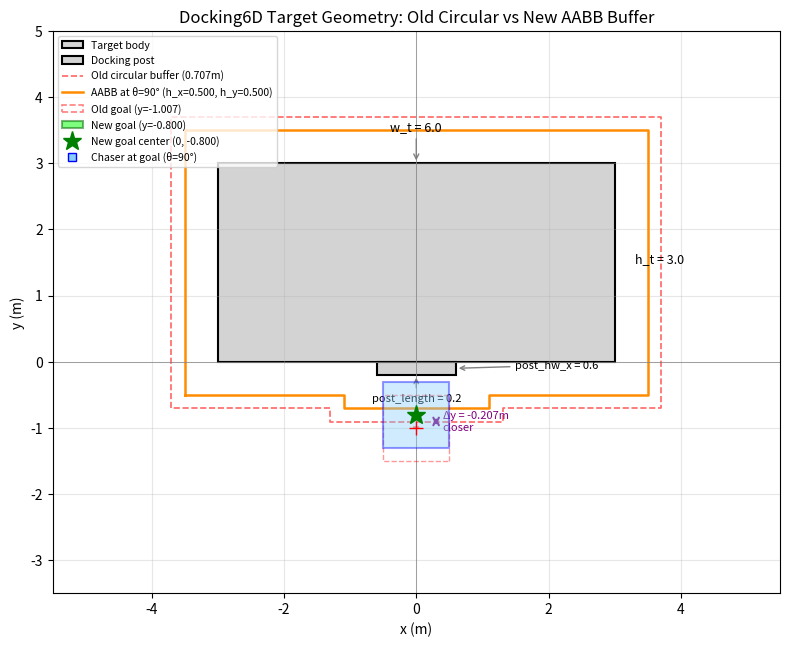

The matplotlib source for this figure:
#!/usr/bin/env python3
"""Standalone visualization of the 6D target geometry (body + docking post).

Plots:
  - Target spacecraft body (rectangle)
  - Docking post (small rectangle protruding in -y)
  - Old inflated obstacle boundary (circular chaser buffer)
  - New inflated obstacle boundary (AABB at goal theta)
  - Old and new goal bands
  - Chaser at goal orientation (rotated by theta_goal)
  - Coordinate annotations

Run:  python target_geometry_visualization.py
"""
import numpy as np
import matplotlib.pyplot as plt
import matplotlib.patches as mpatches
from matplotlib.transforms import Affine2D

# ─── geometry constants (must match dynamics.py Docking6D) ───
W_T = 6.0            # target body width (x)
H_T = 3.0            # target body height (y)
POST_HW_X = 0.6      # post half-width in x
POST_LENGTH = 0.2     # post extent in -y
W_C, H_C = 1.0, 1.0  # chaser dimensions
CHASER_BUFFER = np.sqrt(W_C**2 + H_C**2) / 2  # ≈ 0.707  (old circular)

GOAL_CLEARANCE = 0.1
GOAL_BAND_HEIGHT = 0
THETA_GOAL = np.pi / 2  # goal orientation
EPS_P = 0.05  # position tolerance

# AABB half-extents at goal theta
H_X_GOAL = (W_C / 2) * abs(np.cos(THETA_GOAL)) + (H_C / 2) * abs(np.sin(THETA_GOAL))
H_Y_GOAL = (W_C / 2) * abs(np.sin(THETA_GOAL)) + (H_C / 2) * abs(np.cos(THETA_GOAL))

# Old goal (circular buffer)
OLD_GOAL_Y_MAX = -(POST_LENGTH + CHASER_BUFFER + GOAL_CLEARANCE)
OLD_GOAL_Y_MIN = OLD_GOAL_Y_MAX - GOAL_BAND_HEIGHT
OLD_GOAL_Y_CENTER = (OLD_GOAL_Y_MIN + OLD_GOAL_Y_MAX) / 2.0

# New goal (AABB at goal theta)
NEW_GOAL_Y_MAX = -(POST_LENGTH + H_Y_GOAL + GOAL_CLEARANCE)
NEW_GOAL_Y_MIN = NEW_GOAL_Y_MAX - GOAL_BAND_HEIGHT
NEW_GOAL_Y_CENTER = (NEW_GOAL_Y_MIN + NEW_GOAL_Y_MAX) / 2.0


def _inflated_boundary(h_x, h_y):
    """Return vertices for the inflated body+post outline with given half-extents."""
    return [
        (-(W_T / 2 + h_x), -h_y),
        (-(W_T / 2 + h_x), H_T + h_y),
        (W_T / 2 + h_x, H_T + h_y),
        (W_T / 2 + h_x, -h_y),
        (POST_HW_X + h_x, -h_y),
        (POST_HW_X + h_x, -(POST_LENGTH + h_y)),
        (-(POST_HW_X + h_x), -(POST_LENGTH + h_y)),
        (-(POST_HW_X + h_x), -h_y),
        (-(W_T / 2 + h_x), -h_y),
    ]


def main():
    fig, ax = plt.subplots(figsize=(8, 10))

    # --- Target body (filled gray) ---
    body = mpatches.Rectangle((-W_T / 2, 0), W_T, H_T,
                              facecolor='lightgray', edgecolor='black',
                              linewidth=1.5, label='Target body')
    ax.add_patch(body)

    # --- Docking post (filled gray) ---
    post = mpatches.Rectangle((-POST_HW_X, -POST_LENGTH), 2 * POST_HW_X, POST_LENGTH,
                              facecolor='lightgray', edgecolor='black', linewidth=1.5,
                              label='Docking post')
    ax.add_patch(post)

    # --- Old inflated boundary (circular buffer, dashed red) ---
    old_verts = _inflated_boundary(CHASER_BUFFER, CHASER_BUFFER)
    xs, ys = zip(*old_verts)
    ax.plot(xs, ys, 'r--', linewidth=1.2, alpha=0.6,
            label=f'Old circular buffer ({CHASER_BUFFER:.3f}m)')

    # --- New inflated boundary at goal theta (AABB, solid orange) ---
    new_verts = _inflated_boundary(H_X_GOAL, H_Y_GOAL)
    xs, ys = zip(*new_verts)
    ax.plot(xs, ys, color='darkorange', linewidth=1.8,
            label=f'AABB at θ={np.degrees(THETA_GOAL):.0f}° (h_x={H_X_GOAL:.3f}, h_y={H_Y_GOAL:.3f})')

    # --- Old goal band (dashed outline) ---
    old_goal = mpatches.Rectangle((-EPS_P, OLD_GOAL_Y_MIN), 2 * EPS_P,
                                   OLD_GOAL_Y_MAX - OLD_GOAL_Y_MIN if GOAL_BAND_HEIGHT > 0 else 0.02,
                                   facecolor='none', edgecolor='red',
                                   alpha=0.5, linewidth=1.2, linestyle='--',
                                   label=f'Old goal (y={OLD_GOAL_Y_CENTER:.3f})')
    ax.add_patch(old_goal)
    ax.plot(0, OLD_GOAL_Y_CENTER, 'r+', markersize=10, zorder=30)

    # --- New goal band (filled green) ---
    new_goal = mpatches.Rectangle((-EPS_P, NEW_GOAL_Y_MIN), 2 * EPS_P,
                                   NEW_GOAL_Y_MAX - NEW_GOAL_Y_MIN if GOAL_BAND_HEIGHT > 0 else 0.02,
                                   facecolor='lime', edgecolor='darkgreen',
                                   alpha=0.5, linewidth=1.5,
                                   label=f'New goal (y={NEW_GOAL_Y_CENTER:.3f})')
    ax.add_patch(new_goal)
    ax.plot(0, NEW_GOAL_Y_CENTER, 'g*', markersize=14, zorder=30,
            label=f'New goal center (0, {NEW_GOAL_Y_CENTER:.3f})')

    # --- Chaser at new goal, rotated by theta_goal ---
    chaser = mpatches.Rectangle((-W_C / 2, -H_C / 2), W_C, H_C,
                                facecolor='lightskyblue', edgecolor='blue',
                                linewidth=1.5, alpha=0.4, zorder=25)
    t = Affine2D().rotate(THETA_GOAL).translate(0, NEW_GOAL_Y_CENTER) + ax.transData
    chaser.set_transform(t)
    ax.add_patch(chaser)
    ax.plot([], [], 's', color='lightskyblue', markeredgecolor='blue',
            label=f'Chaser at goal (θ={np.degrees(THETA_GOAL):.0f}°)')

    # --- Chaser at old goal (outline only, for comparison) ---
    chaser_old = mpatches.Rectangle((-W_C / 2, -H_C / 2), W_C, H_C,
                                    facecolor='none', edgecolor='red',
                                    linewidth=1.0, linestyle='--', alpha=0.4, zorder=24)
    t_old = Affine2D().rotate(THETA_GOAL).translate(0, OLD_GOAL_Y_CENTER) + ax.transData
    chaser_old.set_transform(t_old)
    ax.add_patch(chaser_old)

    # --- Annotations ---
    ax.annotate(f'w_t = {W_T}', xy=(0, H_T), xytext=(0, H_T + 0.5),
                ha='center', fontsize=9, arrowprops=dict(arrowstyle='->', color='gray'))
    ax.annotate(f'h_t = {H_T}', xy=(W_T / 2 + 0.3, H_T / 2), ha='left', fontsize=9)
    ax.annotate(f'post_hw_x = {POST_HW_X}', xy=(POST_HW_X, -POST_LENGTH / 2),
                xytext=(1.5, -POST_LENGTH / 2), ha='left', fontsize=8,
                arrowprops=dict(arrowstyle='->', color='gray'))
    ax.annotate(f'post_length = {POST_LENGTH}', xy=(0, -POST_LENGTH),
                xytext=(0, -POST_LENGTH - 0.4), ha='center', fontsize=8,
                arrowprops=dict(arrowstyle='->', color='gray'))
    # Show the improvement
    dy = OLD_GOAL_Y_CENTER - NEW_GOAL_Y_CENTER
    ax.annotate('', xy=(0.3, NEW_GOAL_Y_CENTER), xytext=(0.3, OLD_GOAL_Y_CENTER),
                arrowprops=dict(arrowstyle='<->', color='purple', lw=1.5))
    ax.text(0.4, (OLD_GOAL_Y_CENTER + NEW_GOAL_Y_CENTER) / 2,
            f'Δy = {dy:.3f}m\ncloser', fontsize=8, color='purple', va='center')

    # --- Formatting ---
    ax.set_xlim(-5.5, 5.5)
    ax.set_ylim(-3.5, 5)
    ax.set_aspect('equal')
    ax.set_xlabel('x (m)')
    ax.set_ylabel('y (m)')
    ax.set_title('Docking6D Target Geometry: Old Circular vs New AABB Buffer')
    ax.legend(loc='upper left', fontsize=7.5)
    ax.grid(True, alpha=0.3)
    ax.axhline(0, color='gray', linewidth=0.5)
    ax.axvline(0, color='gray', linewidth=0.5)

    plt.tight_layout()
    plt.savefig('target_geometry_6D.png', dpi=150)
    print('Saved target_geometry_6D.png')
    plt.show()


if __name__ == '__main__':
    main()
